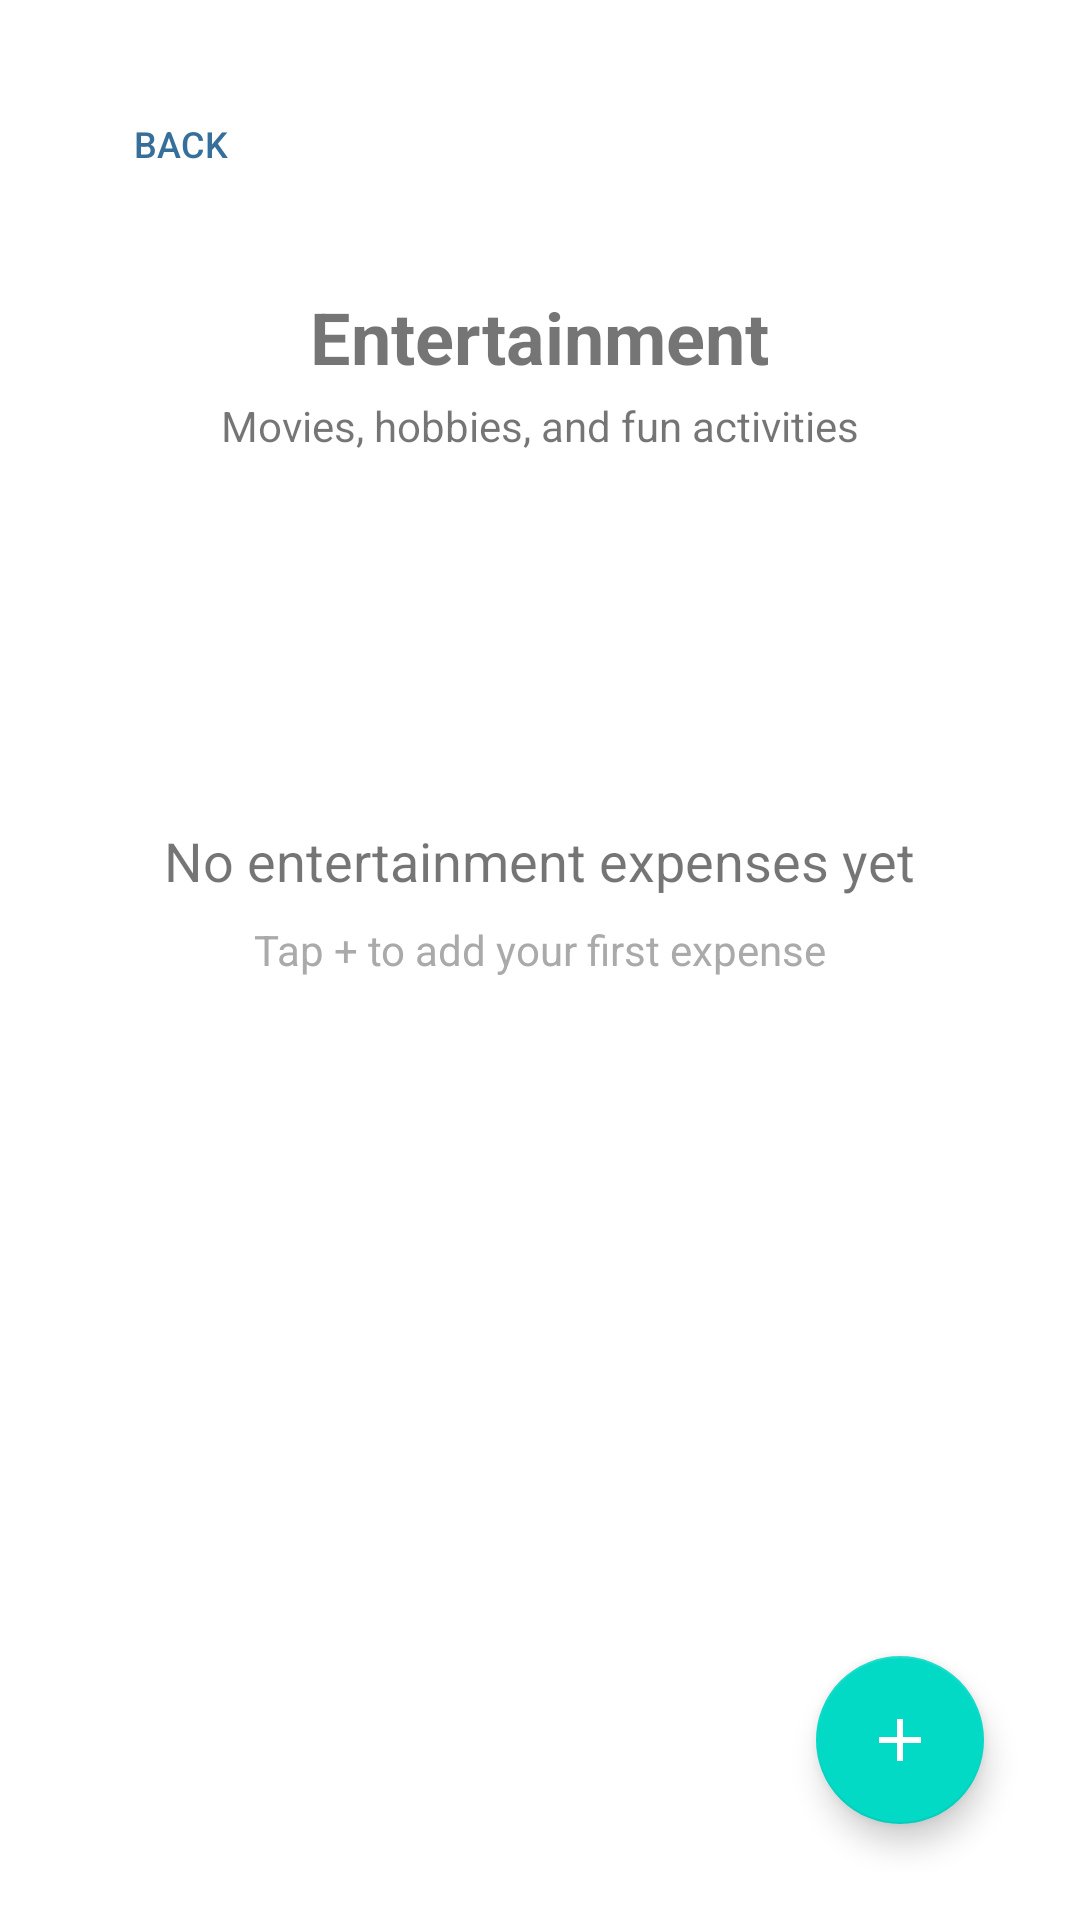

The Android layout XML behind this screen, and the referenced resources:
<!-- AndroidManifest.xml: application theme Theme.Frugalflow -->
<!-- res/layout/activity_entertainment.xml -->
<RelativeLayout xmlns:android="http://schemas.android.com/apk/res/android"
xmlns:app="http://schemas.android.com/apk/res-auto"
xmlns:tools="http://schemas.android.com/tools"
android:layout_width="match_parent"
android:layout_height="match_parent"
android:padding="16dp">


<Button
    android:id="@+id/back_button"
    style="@style/CustomBackButton"
    android:layout_width="wrap_content"
    android:layout_height="wrap_content"
    android:layout_alignParentStart="true"
    android:layout_alignParentTop="true" />


<LinearLayout
    android:id="@+id/header_layout"
    android:layout_width="match_parent"
    android:layout_height="wrap_content"
    android:layout_below="@id/back_button"
    android:layout_marginTop="8dp"
    android:orientation="vertical"
    android:gravity="center"
    android:layout_marginBottom="16dp">

    <TextView
        android:id="@+id/category_title"
        android:layout_width="wrap_content"
        android:layout_height="wrap_content"
        android:text="@string/entertainment_category"
        android:textSize="24sp"
        android:textStyle="bold"/>

    <TextView
        android:id="@+id/category_description"
        android:layout_width="wrap_content"
        android:layout_height="wrap_content"
        android:text="@string/entertainment_description"
        android:layout_marginTop="4dp"/>
</LinearLayout>


<LinearLayout
    android:id="@+id/budget_layout"
    android:layout_width="match_parent"
    android:layout_height="wrap_content"
    android:layout_below="@id/header_layout"
    android:orientation="vertical"
    android:gravity="center"
    android:layout_marginBottom="16dp">

    <TextView
        android:id="@+id/budget_amount"
        android:layout_width="wrap_content"
        android:layout_height="wrap_content"
        android:textSize="20sp"
        tools:text="Budget: PKR 5000.00"/>

    <TextView
        android:id="@+id/remaining_budget"
        android:layout_width="wrap_content"
        android:layout_height="wrap_content"
        android:textSize="18sp"
        android:layout_marginTop="8dp"
        tools:text="Remaining: PKR 3500.00"/>
</LinearLayout>


<LinearLayout
    android:id="@+id/empty_state"
    android:layout_width="match_parent"
    android:layout_height="wrap_content"
    android:layout_below="@id/budget_layout"
    android:gravity="center"
    android:orientation="vertical"
    android:padding="32dp">

    <TextView
        android:layout_width="wrap_content"
        android:layout_height="wrap_content"
        android:text="@string/no_entertainment_expenses"
        android:textSize="18sp"/>

    <TextView
        android:layout_width="wrap_content"
        android:layout_height="wrap_content"
        android:layout_marginTop="8dp"
        android:text="@string/add_first_expense"
        android:textColor="@android:color/darker_gray"/>
</LinearLayout>


<androidx.recyclerview.widget.RecyclerView
    android:id="@+id/transactions_recycler"
    android:layout_width="match_parent"
    android:layout_height="match_parent"
    android:layout_below="@id/empty_state"
    android:visibility="gone" />


<com.google.android.material.floatingactionbutton.FloatingActionButton
    android:id="@+id/add_entertainment_expense"
    android:layout_width="wrap_content"
    android:layout_height="wrap_content"
    android:layout_alignParentBottom="true"
    android:layout_alignParentEnd="true"
    android:layout_margin="16dp"
    android:contentDescription="@string/add_expense"
    app:srcCompat="@drawable/ic_add"
    app:tint="@android:color/white" />
</RelativeLayout>
<!-- resources referenced by this layout -->
<resources>
  <!-- drawable ic_add (drawable) -->
  <?xml version="1.0" encoding="utf-8"?>
  <vector xmlns:android="http://schemas.android.com/apk/res/android"
      android:width="24dp"
      android:height="24dp"
      android:viewportWidth="24"
      android:viewportHeight="24">
      <path
          android:fillColor="@color/main_color"
          android:pathData="M19,13h-6v6h-2v-6H5v-2h6V5h2v6h6z" />
  </vector>
  <string name="add_expense">Add expense</string>
  <string name="add_first_expense">Tap + to add your first expense</string>
  <string name="entertainment_category">Entertainment</string>
  <string name="entertainment_description">Movies, hobbies, and fun activities</string>
  <string name="no_entertainment_expenses">No entertainment expenses yet</string>
  <style name="CustomBackButton">
          <item name="android:layout_width">wrap_content</item>
          <item name="android:layout_height">wrap_content</item>
          <item name="android:layout_marginTop">8dp</item>
          <item name="android:layout_marginBottom">16dp</item>
          <item name="android:background">?attr/selectableItemBackground</item>
          <item name="android:drawableLeft">@drawable/backarrow</item>
          <item name="android:drawablePadding">8dp</item>
          <item name="android:padding">8dp</item>
          <item name="android:text">Back</item>
          <item name="android:textColor">#366F9A</item>
          <item name="android:textSize">12sp</item>
      </style>
  <style name="Theme.Frugalflow" parent="Theme.MaterialComponents.DayNight.NoActionBar">
          
          <item name="colorPrimary">@color/primaryColor</item>
          <item name="colorPrimaryDark">@color/primaryDarkColor</item>
          <item name="colorAccent">@color/accentColor</item>
      </style>
  <color name="main_color">#366F9A</color>"
  <color name="primaryColor">#FF6200EE</color>
  <color name="primaryDarkColor">#FF3700B3</color>
  <color name="accentColor">#FF03DAC5</color>
</resources>
